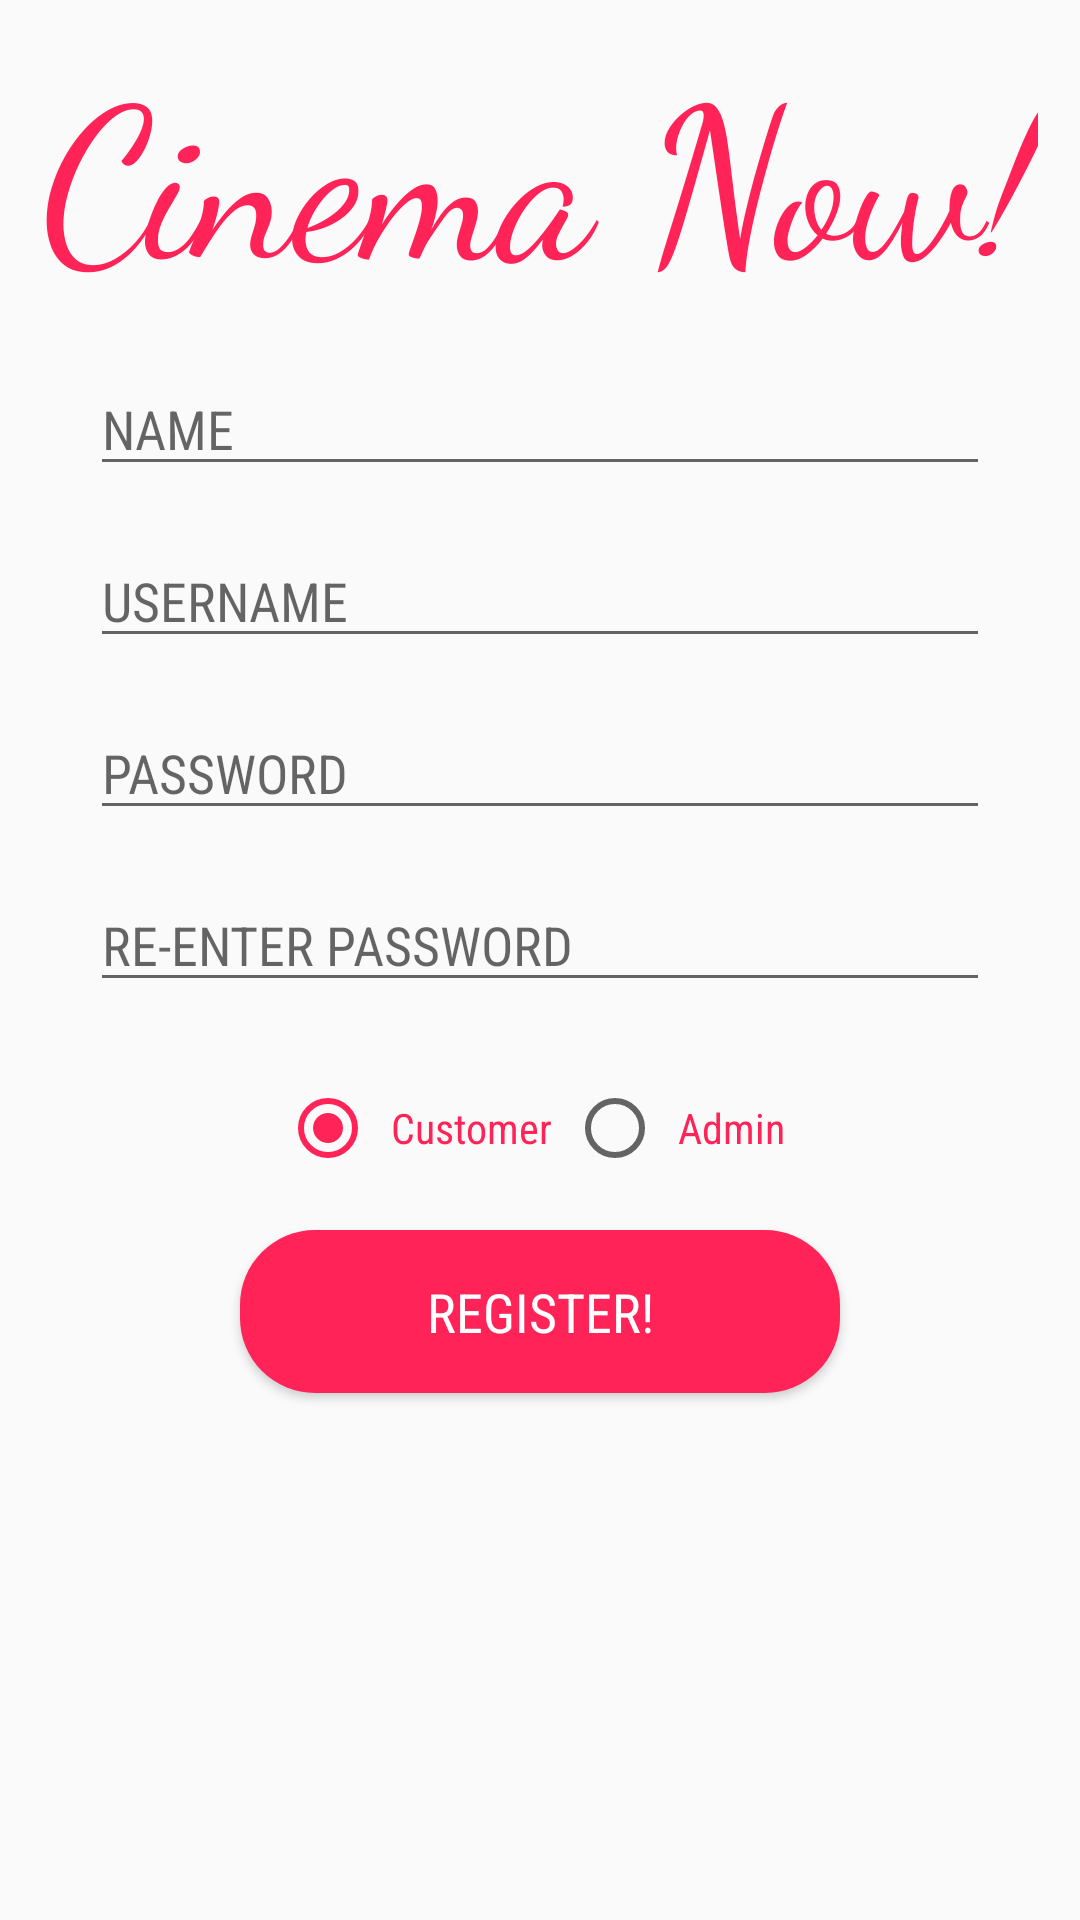

Here is an Android app screen rendered from its layout file. Give the layout XML and the strings, colors and styles it references.
<!-- AndroidManifest.xml: application theme AppTheme -->
<!-- res/layout/activity_register.xml -->
<?xml version="1.0" encoding="utf-8"?>
<android.support.constraint.ConstraintLayout xmlns:android="http://schemas.android.com/apk/res/android"
    xmlns:app="http://schemas.android.com/apk/res-auto"
    xmlns:tools="http://schemas.android.com/tools"
    android:layout_width="match_parent"
    android:layout_height="match_parent"
    tools:context="com.example.vi5h.cinemanow.RegisterActivity">

    <TextView
        android:id="@+id/textView"
        android:layout_width="wrap_content"
        android:layout_height="wrap_content"
        android:layout_marginTop="8dp"
        android:fontFamily="cursive"
        android:text="@string/cinema_now"
        android:textColor="@color/colorAccent"
        android:textSize="70sp"
        app:layout_constraintLeft_toLeftOf="parent"
        app:layout_constraintRight_toRightOf="parent"
        app:layout_constraintTop_toTopOf="parent"
        tools:text="Cinema Now!" />

    <EditText
        android:id="@+id/txtRegName"
        android:layout_width="300dp"
        android:layout_height="wrap_content"
        android:layout_marginTop="16dp"
        android:ems="10"
        android:fontFamily="sans-serif-condensed"
        android:hint="@string/name2"
        android:inputType="textPersonName"
        android:textAllCaps="true"
        android:textColor="@android:color/black"
        app:layout_constraintEnd_toEndOf="parent"
        app:layout_constraintLeft_toLeftOf="parent"
        app:layout_constraintRight_toRightOf="parent"
        app:layout_constraintStart_toStartOf="parent"
        app:layout_constraintTop_toBottomOf="@+id/textView" />

    <EditText
        android:id="@+id/txtRegUsername"
        android:layout_width="300dp"
        android:layout_height="wrap_content"
        android:layout_marginTop="16dp"
        android:ems="10"
        android:fontFamily="sans-serif-condensed"
        android:hint="@string/username2"
        android:inputType="text"
        android:textColor="@android:color/black"
        app:layout_constraintEnd_toEndOf="parent"
        app:layout_constraintLeft_toLeftOf="parent"
        app:layout_constraintRight_toRightOf="parent"
        app:layout_constraintStart_toStartOf="parent"
        app:layout_constraintTop_toBottomOf="@+id/txtRegName" />

    <EditText
        android:id="@+id/txtRegPass1"
        android:layout_width="300dp"
        android:layout_height="wrap_content"
        android:layout_marginTop="16dp"
        android:ems="10"
        android:fontFamily="sans-serif-condensed"
        android:hint="@string/password2"
        android:inputType="textPassword"
        android:textColor="@android:color/black"
        app:layout_constraintEnd_toEndOf="parent"
        app:layout_constraintLeft_toLeftOf="parent"
        app:layout_constraintRight_toRightOf="parent"
        app:layout_constraintStart_toStartOf="parent"
        app:layout_constraintTop_toBottomOf="@+id/txtRegUsername" />

    <EditText
        android:id="@+id/txtRegPass2"
        android:layout_width="300dp"
        android:layout_height="wrap_content"
        android:layout_marginTop="16dp"
        android:ems="10"
        android:fontFamily="sans-serif-condensed"
        android:hint="@string/re_enter_password2"
        android:inputType="textPassword"
        android:textColor="@android:color/black"
        app:layout_constraintEnd_toEndOf="parent"
        app:layout_constraintLeft_toLeftOf="parent"
        app:layout_constraintRight_toRightOf="parent"
        app:layout_constraintStart_toStartOf="parent"
        app:layout_constraintTop_toBottomOf="@+id/txtRegPass1" />

    <Button
        android:id="@+id/btnRegUser"
        android:layout_width="200dp"
        android:layout_height="wrap_content"
        android:layout_marginEnd="16dp"
        android:layout_marginStart="16dp"
        android:layout_marginTop="8dp"
        android:background="@drawable/custombutton"
        android:fontFamily="sans-serif-condensed"
        android:text="@string/reg"
        android:textColor="@android:color/background_light"
        android:textSize="18sp"
        app:layout_constraintEnd_toEndOf="parent"
        app:layout_constraintLeft_toLeftOf="parent"
        app:layout_constraintRight_toRightOf="parent"
        app:layout_constraintStart_toStartOf="parent"
        app:layout_constraintTop_toBottomOf="@+id/rdoUserType" />

    <RadioGroup
        android:id="@+id/rdoUserType"
        android:layout_width="wrap_content"
        android:layout_height="wrap_content"
        android:layout_marginEnd="16dp"
        android:layout_marginStart="16dp"
        android:layout_marginTop="16dp"
        android:orientation='horizontal'
        android:padding="10dp"
        app:layout_constraintEnd_toEndOf="parent"
        app:layout_constraintLeft_toLeftOf="parent"
        app:layout_constraintRight_toRightOf="parent"
        app:layout_constraintStart_toStartOf="parent"
        app:layout_constraintTop_toBottomOf="@+id/txtRegPass2">

        <RadioButton
            android:id="@+id/rdoCustomer"
            android:layout_width="wrap_content"
            android:layout_height="wrap_content"
            android:checked="true"
            android:fontFamily="sans-serif-condensed"
            android:paddingEnd="5dp"
            android:paddingStart="5dp"
            android:text="@string/customer"
            android:textColor="?attr/colorAccent"
            android:textColorLink="@android:color/holo_green_dark" />

        <RadioButton
            android:id="@+id/rdoAdmin"
            android:layout_width="wrap_content"
            android:layout_height="wrap_content"
            android:fontFamily="sans-serif-condensed"
            android:paddingEnd="5dp"
            android:paddingStart="5dp"
            android:text="@string/admin"
            android:textColor="?attr/colorAccent" />

    </RadioGroup>

</android.support.constraint.ConstraintLayout>
<!-- resources referenced by this layout -->
<resources>
  <color name="colorAccent">#ff2358</color>
  <!-- drawable custombutton (drawable) -->
  <?xml version="1.0" encoding="utf-8"?>
  
  <shape xmlns:android="http://schemas.android.com/apk/res/android">
  
  <solid android:color="#FF2358"/>
  
      <corners android:radius="25dp" />
      <padding android:bottom="15dp"
          android:left="15dp"
          android:right="15dp"
          android:top="15dp"/>
  </shape>
  <string name="admin">Admin</string>
  <string name="cinema_now">Cinema Now!</string>
  <string name="customer">Customer</string>
  <string name="name2">NAME</string>
  <string name="password2">PASSWORD</string>
  <string name="re_enter_password2">RE-ENTER PASSWORD</string>
  <string name="reg">Register!</string>
  <string name="username2">USERNAME</string>
  <style name="AppTheme" parent="Theme.AppCompat.Light.NoActionBar">
  
          
          <item name="colorPrimary">@color/colorPrimary</item>
          <item name="colorPrimaryDark">@color/colorAccent</item>
          <item name="colorAccent">@color/colorAccent</item>
      </style>
  <color name="colorPrimary">#1d2671</color>
</resources>
